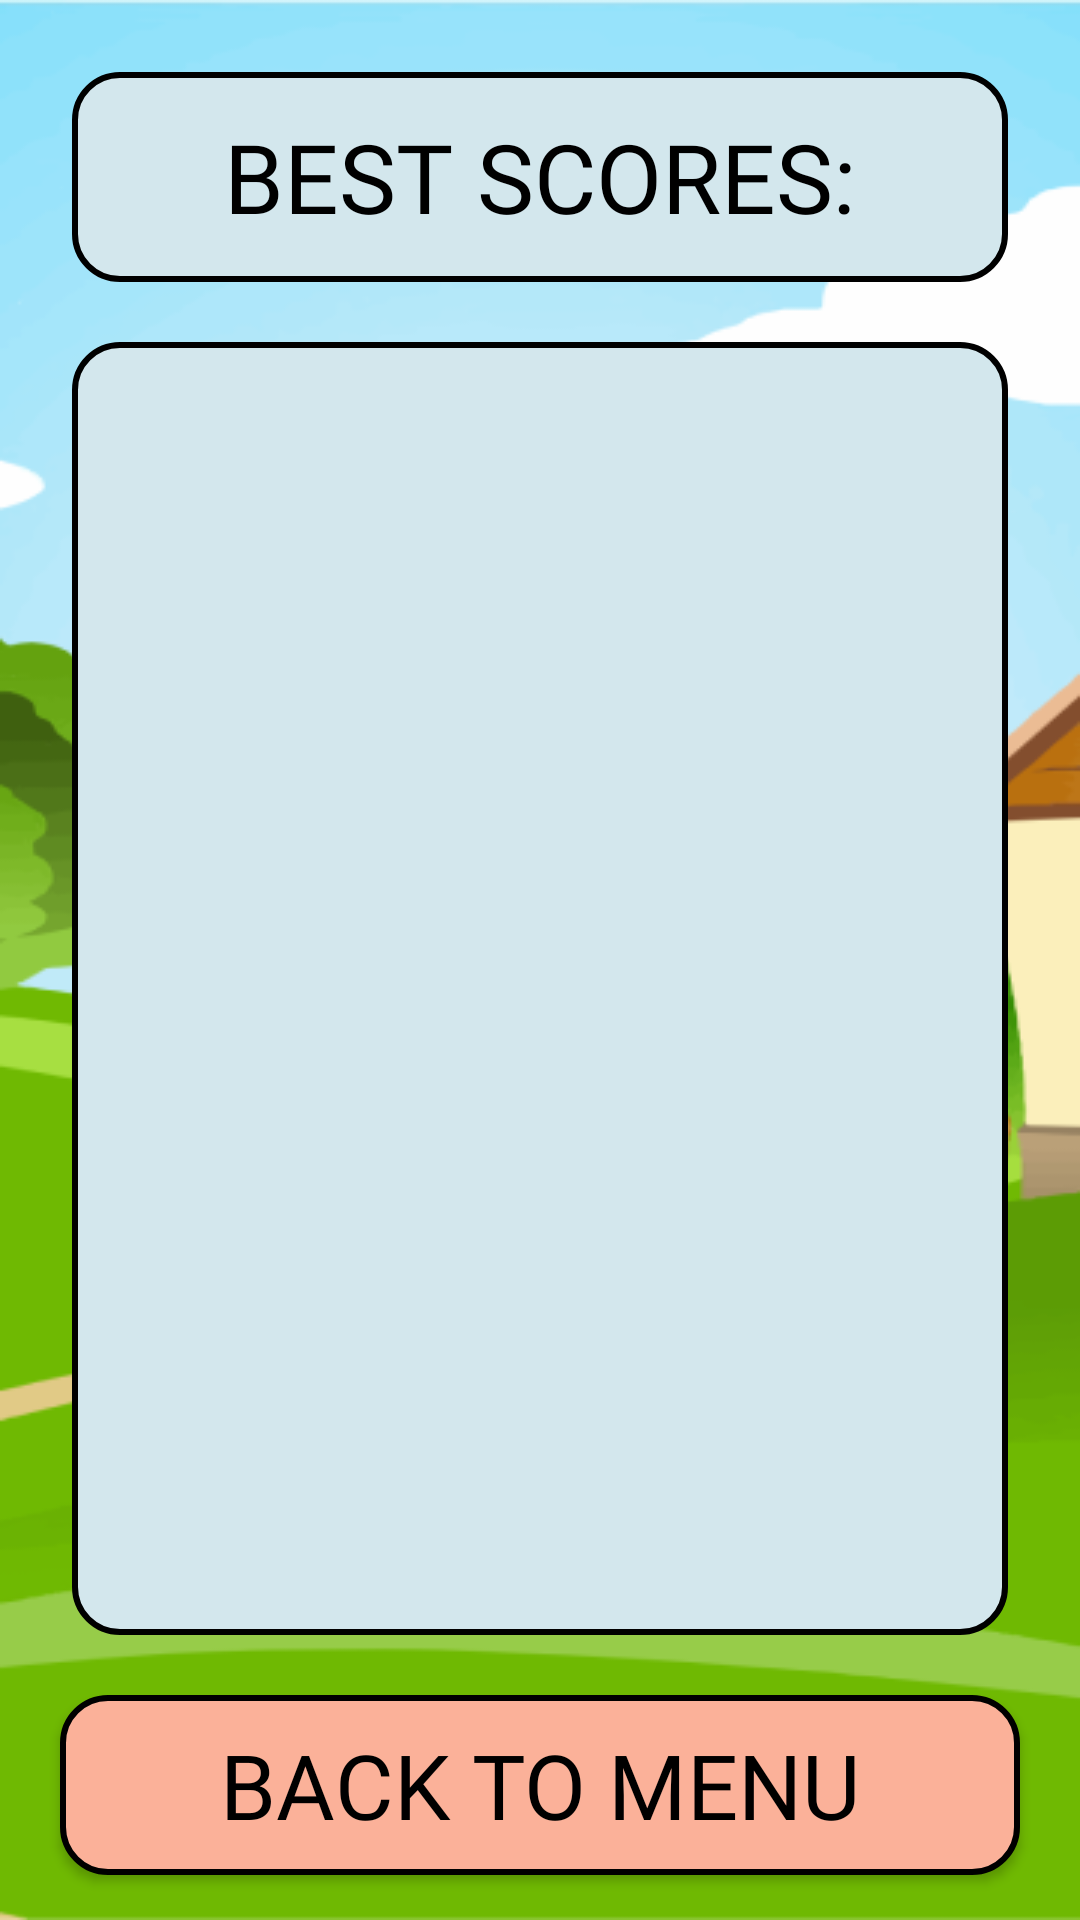

Reconstruct the res/layout file that produces this screen, plus the resources it refers to.
<!-- AndroidManifest.xml: application theme Theme.GuessTheAnimal -->
<!-- res/layout/activity_best.xml -->
<?xml version="1.0" encoding="utf-8"?>
<androidx.constraintlayout.widget.ConstraintLayout xmlns:android="http://schemas.android.com/apk/res/android"
    xmlns:app="http://schemas.android.com/apk/res-auto"
    xmlns:tools="http://schemas.android.com/tools"
    android:layout_width="match_parent"
    android:layout_height="match_parent"
    android:background="@drawable/back"
    tools:context=".BestActivity">

    <Button
        android:id="@+id/button7"
        android:layout_width="0dp"
        android:layout_height="60dp"
        android:layout_marginHorizontal="20dp"
        android:layout_marginBottom="15dp"
        android:background="@drawable/button_back_backgraund"
        android:fontFamily="@font/copse_regular"
        android:text="BACK TO MENU"
        android:textColor="@color/black"
        android:textSize="30dp"
        app:layout_constraintBottom_toBottomOf="parent"
        app:layout_constraintEnd_toEndOf="parent"
        app:layout_constraintStart_toStartOf="parent" />

    <TextView
        android:id="@+id/textView5"
        android:layout_width="0dp"
        android:layout_height="70dp"
        android:layout_marginStart="24dp"
        android:layout_marginTop="24dp"
        android:layout_marginEnd="24dp"
        android:background="@drawable/text_backgraund"
        android:fontFamily="@font/copse_regular"
        android:gravity="center"
        android:text="BEST SCORES:"
        android:textColor="@color/black"
        android:textSize="32dp"
        app:layout_constraintEnd_toEndOf="parent"
        app:layout_constraintStart_toStartOf="parent"
        app:layout_constraintTop_toTopOf="parent" />

    <androidx.recyclerview.widget.RecyclerView
        android:id="@+id/rc_best_list"
        android:layout_width="0dp"
        android:layout_height="0dp"
        android:layout_marginVertical="20dp"
        android:background="@drawable/text_backgraund"
        android:paddingHorizontal="20dp"
        android:paddingVertical="10dp"
        app:layout_constraintBottom_toTopOf="@+id/button7"
        app:layout_constraintEnd_toEndOf="@+id/textView5"
        app:layout_constraintStart_toStartOf="@+id/textView5"
        app:layout_constraintTop_toBottomOf="@+id/textView5" />

</androidx.constraintlayout.widget.ConstraintLayout>
<!-- resources referenced by this layout -->
<resources>
  <!-- drawable back: png bitmap (drawable, 80332 bytes) -->
  <!-- drawable button_back_backgraund (drawable-v24) -->
  <?xml version="1.0" encoding="utf-8"?>
  <shape xmlns:android="http://schemas.android.com/apk/res/android">
  
      <corners android:radius="15dp"/>
          <solid android:color="#FBB199"/>
      <stroke android:color="@color/black" android:width="2dp"/>
  </shape>
  <!-- drawable text_backgraund (drawable-v24) -->
  <?xml version="1.0" encoding="utf-8"?>
  <shape xmlns:android="http://schemas.android.com/apk/res/android">
  
      <corners android:radius="15dp"/>
          <solid android:color="#D3E7ED"/>
      <stroke android:color="@color/black" android:width="2dp"/>
  </shape>
  <style name="Theme.GuessTheAnimal" parent="Theme.AppCompat.DayNight.NoActionBar">
          
          <item name="colorPrimary">@color/purple_500</item>
          <item name="colorPrimaryVariant">@color/purple_700</item>
          <item name="colorOnPrimary">@color/white</item>
          
          <item name="colorSecondary">@color/teal_200</item>
          <item name="colorSecondaryVariant">@color/teal_700</item>
          <item name="colorOnSecondary">@color/black</item>
          
          <item name="android:statusBarColor" tools:targetApi="l">?attr/colorPrimaryVariant</item>
          
      </style>
  <!-- not gathered from this repository: default colours our renderer supplied (Android Studio template values) -->
  <color name="purple_500">#FF6200EE</color>
  <color name="purple_700">#FF3700B3</color>
  <color name="teal_200">#FF03DAC5</color>
  <color name="teal_700">#FF018786</color>
  <color name="black">#FF000000</color>
  <color name="white">#FFFFFFFF</color>
</resources>
